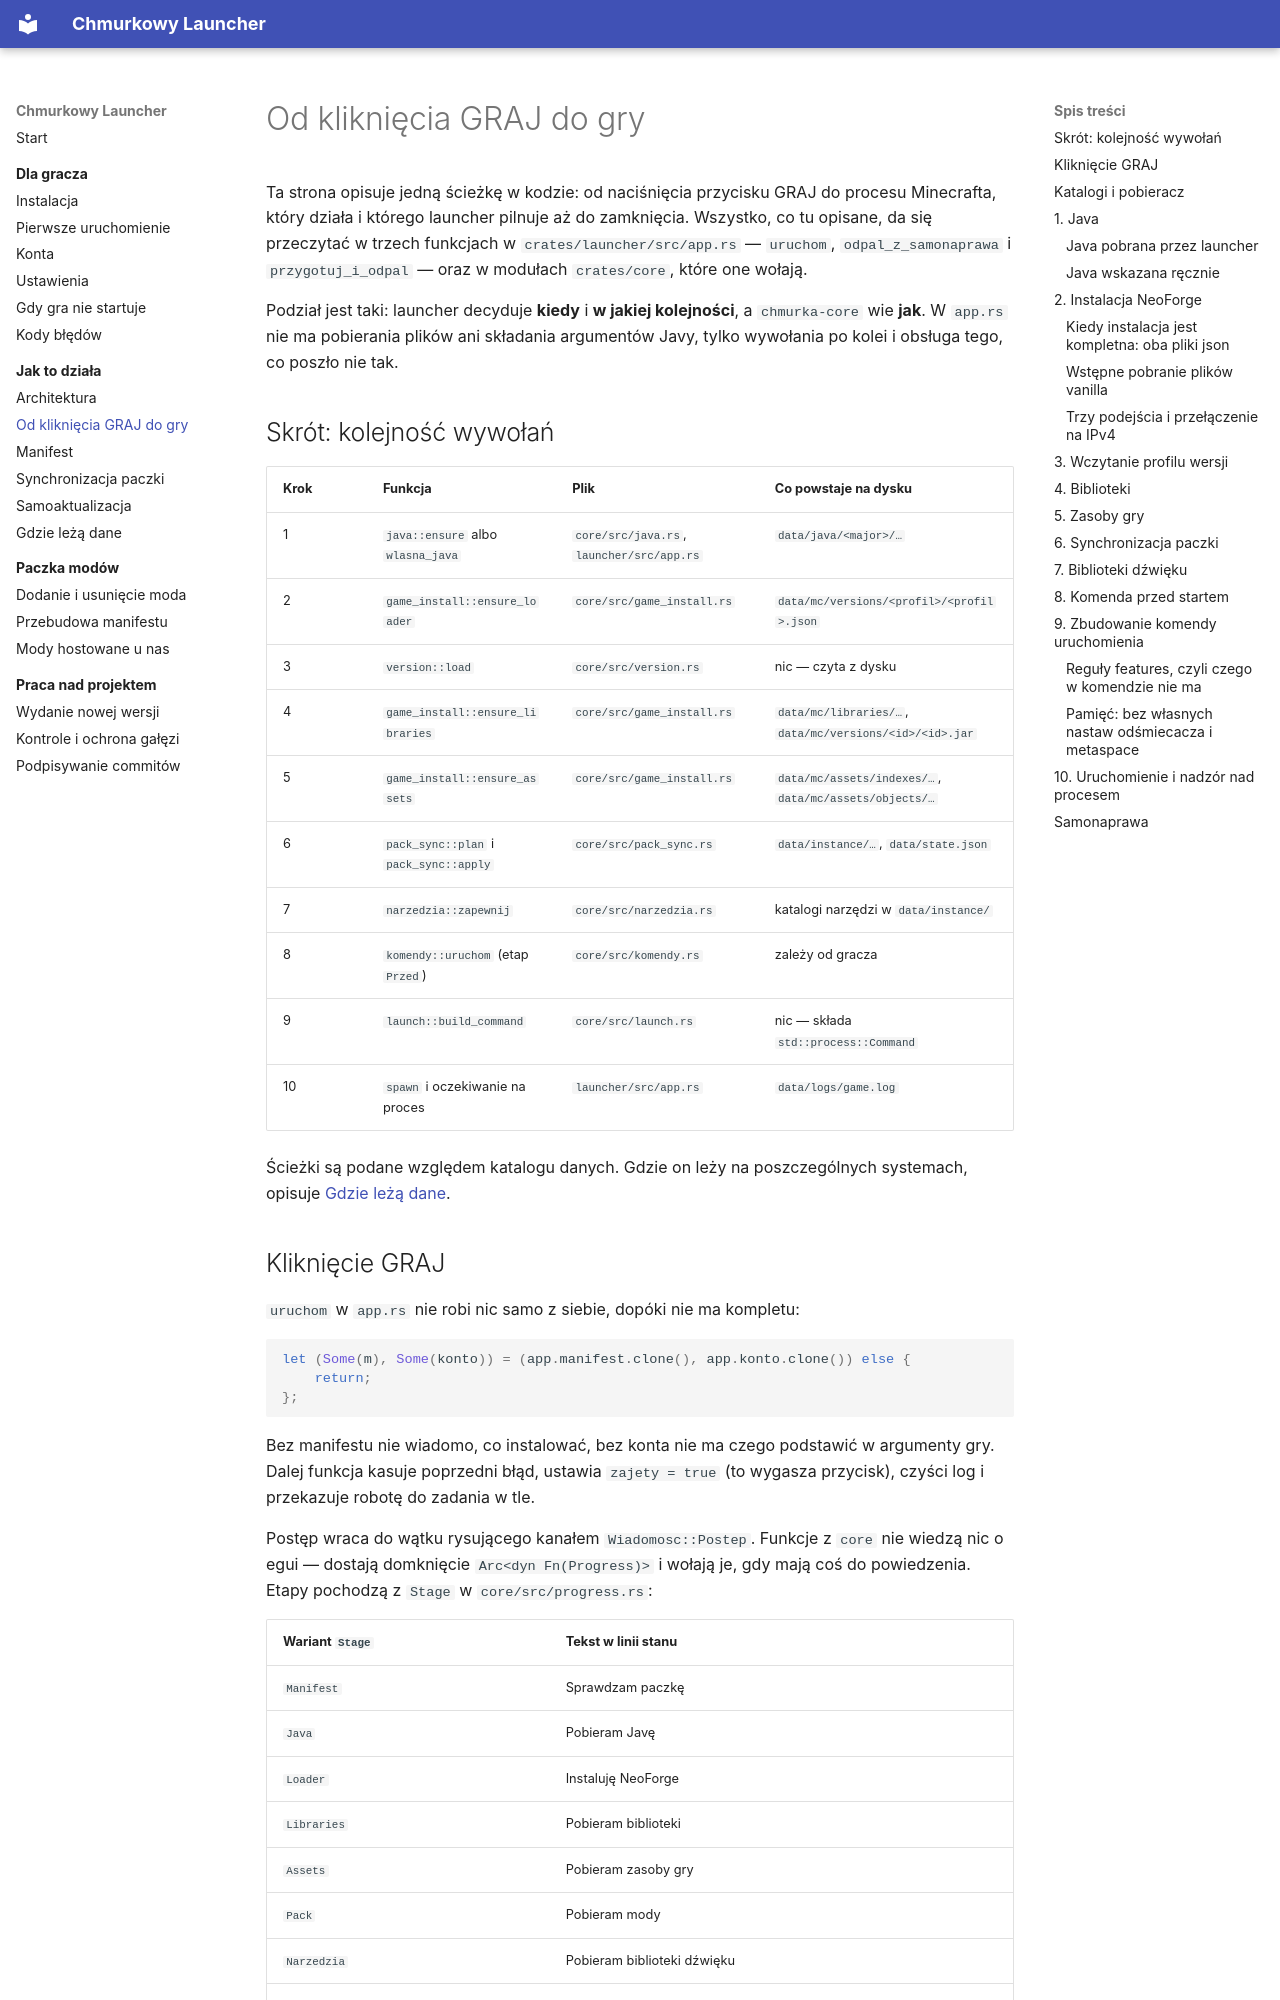

repository: ttk0721/chmurkowy-launcher · page: budowa/przebieg-uruchomienia/index.html · generator: mkdocs

# Od kliknięcia GRAJ do gry

Ta strona opisuje jedną ścieżkę w kodzie: od naciśnięcia przycisku GRAJ do
procesu Minecrafta, który działa i którego launcher pilnuje aż do zamknięcia.
Wszystko, co tu opisane, da się przeczytać w trzech funkcjach w
`crates/launcher/src/app.rs` — `uruchom`, `odpal_z_samonaprawa`
i `przygotuj_i_odpal` — oraz w modułach `crates/core`, które one wołają.

Podział jest taki: launcher decyduje **kiedy** i **w jakiej kolejności**,
a `chmurka-core` wie **jak**. W `app.rs` nie ma pobierania plików ani składania
argumentów Javy, tylko wywołania po kolei i obsługa tego, co poszło nie tak.

## Skrót: kolejność wywołań

| Krok | Funkcja | Plik | Co powstaje na dysku |
| --- | --- | --- | --- |
| 1 | `java::ensure` albo `wlasna_java` | `core/src/java.rs`, `launcher/src/app.rs` | `data/java/<major>/…` |
| 2 | `game_install::ensure_loader` | `core/src/game_install.rs` | `data/mc/versions/<profil>/<profil>.json` |
| 3 | `version::load` | `core/src/version.rs` | nic — czyta z dysku |
| 4 | `game_install::ensure_libraries` | `core/src/game_install.rs` | `data/mc/libraries/…`, `data/mc/versions/<id>/<id>.jar` |
| 5 | `game_install::ensure_assets` | `core/src/game_install.rs` | `data/mc/assets/indexes/…`, `data/mc/assets/objects/…` |
| 6 | `pack_sync::plan` i `pack_sync::apply` | `core/src/pack_sync.rs` | `data/instance/…`, `data/state.json` |
| 7 | `narzedzia::zapewnij` | `core/src/narzedzia.rs` | katalogi narzędzi w `data/instance/` |
| 8 | `komendy::uruchom` (etap `Przed`) | `core/src/komendy.rs` | zależy od gracza |
| 9 | `launch::build_command` | `core/src/launch.rs` | nic — składa `std::process::Command` |
| 10 | `spawn` i oczekiwanie na proces | `launcher/src/app.rs` | `data/logs/game.log` |

Ścieżki są podane względem katalogu danych. Gdzie on leży na poszczególnych
systemach, opisuje [Gdzie leżą dane](dane.md).

## Kliknięcie GRAJ

`uruchom` w `app.rs` nie robi nic samo z siebie, dopóki nie ma kompletu:

```rust
let (Some(m), Some(konto)) = (app.manifest.clone(), app.konto.clone()) else {
    return;
};
```

Bez manifestu nie wiadomo, co instalować, bez konta nie ma czego podstawić
w argumenty gry. Dalej funkcja kasuje poprzedni błąd, ustawia `zajety = true`
(to wygasza przycisk), czyści log i przekazuje robotę do zadania w tle.

Postęp wraca do wątku rysującego kanałem `Wiadomosc::Postep`. Funkcje z `core`
nie wiedzą nic o egui — dostają domknięcie `Arc<dyn Fn(Progress)>` i wołają je,
gdy mają coś do powiedzenia. Etapy pochodzą z `Stage` w `core/src/progress.rs`:

| Wariant `Stage` | Tekst w linii stanu |
| --- | --- |
| `Manifest` | Sprawdzam paczkę |
| `Java` | Pobieram Javę |
| `Loader` | Instaluję NeoForge |
| `Libraries` | Pobieram biblioteki |
| `Assets` | Pobieram zasoby gry |
| `Pack` | Pobieram mody |
| `Narzedzia` | Pobieram biblioteki dźwięku |
| `Ready` | Gotowe |

Meldunki z etapu `Ready` trafiają dodatkowo do listy `app.log`, bo to pod nimi
kryją się zdania w rodzaju „Wykonuję Twoją komendę przed startem…".
